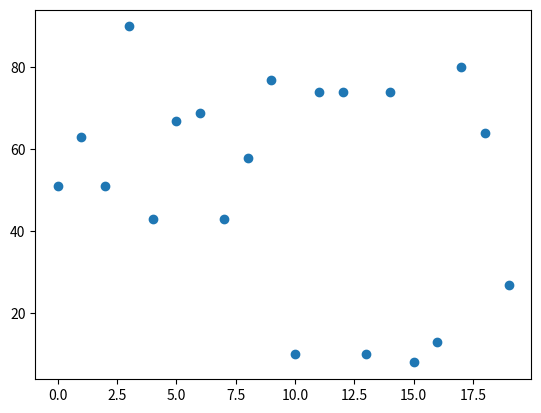

This figure's Python source:
import random   #python inbuilt module

x=[i for i in range(20)]
y=[random.randint(0,100) for i in range(20)]

from matplotlib import pyplot as plt


plt.scatter(x,y)

plt.show()

